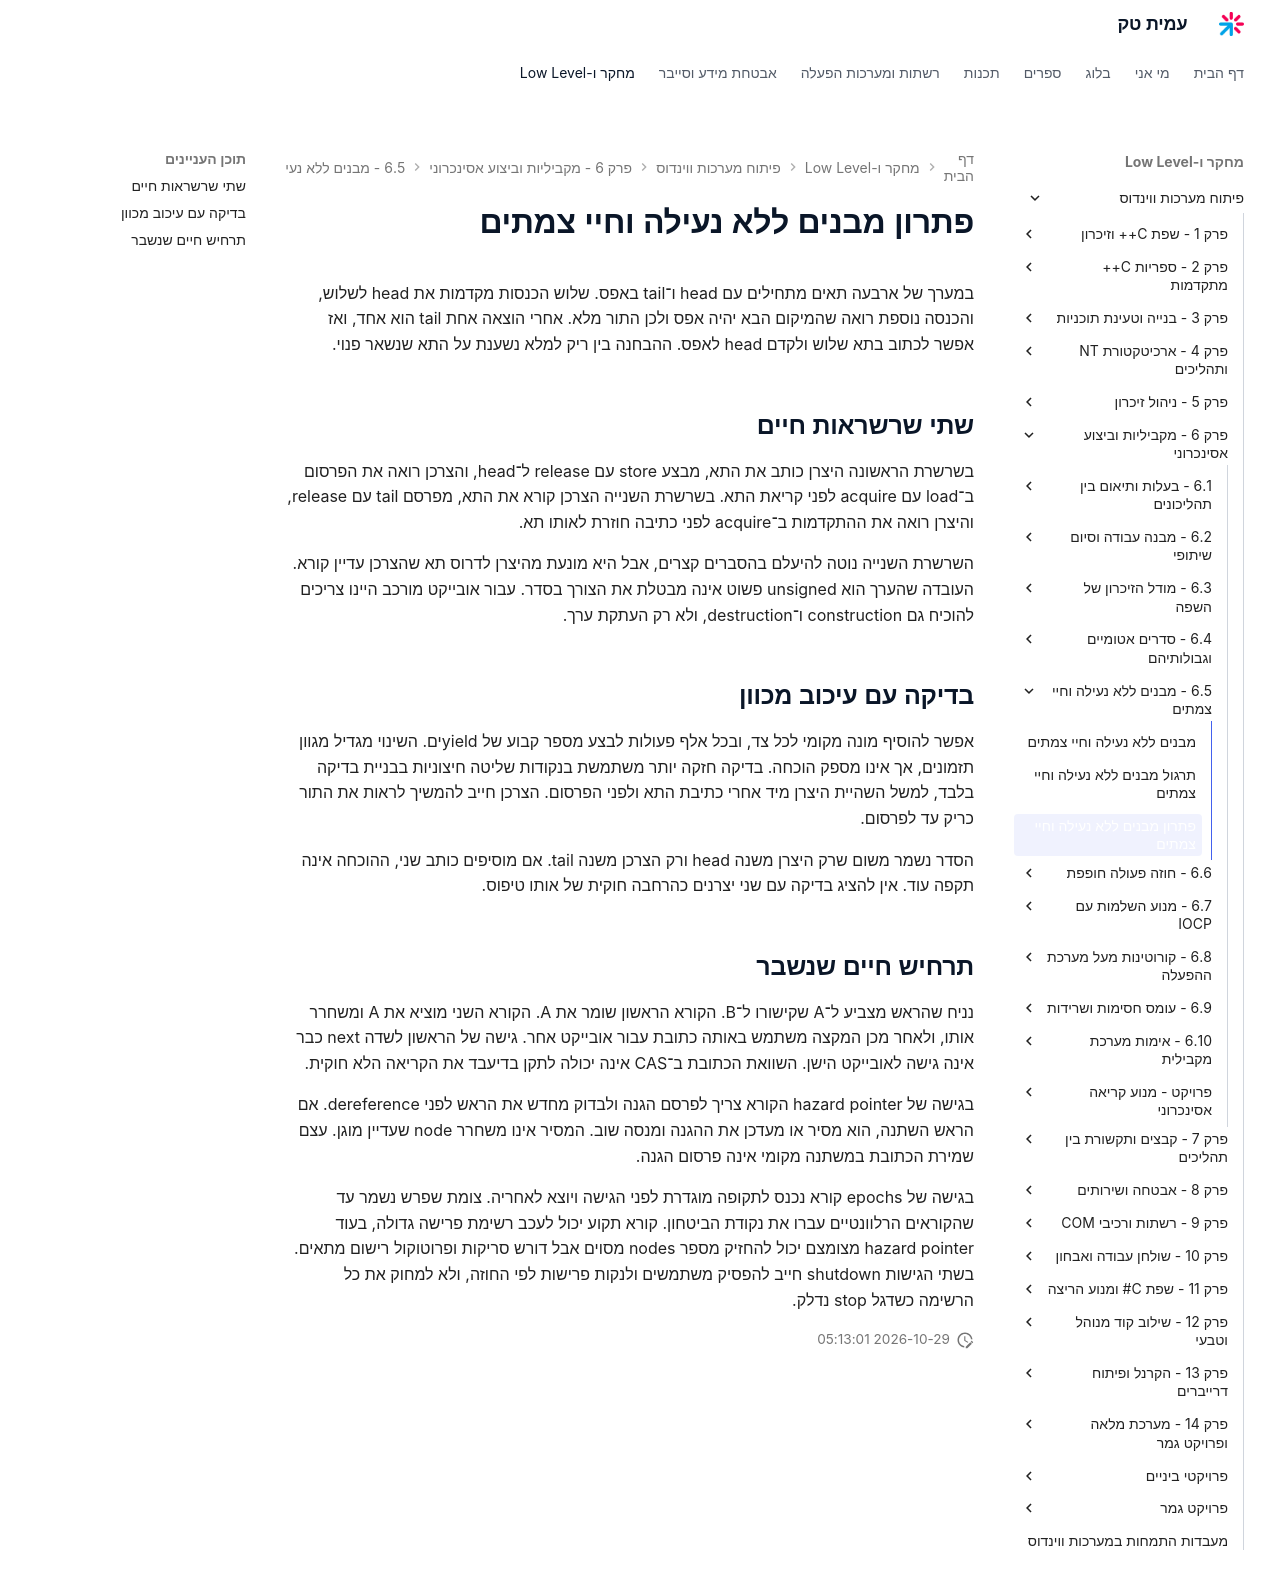

repository: AmitPinchasi/amittech · page: פיתוח-מערכות-ווינדוס/6 - מקביליות וביצוע אסינכרוני/6.5 - מבנים ללא נעילה וחיי צמתים/6.5 - מבנים ללא נעילה וחיי צמתים - פתרון/index.html · generator: mkdocs

# פתרון מבנים ללא נעילה וחיי צמתים

במערך של ארבעה תאים מתחילים עם head ו־tail באפס. שלוש הכנסות מקדמות את head לשלוש, והכנסה נוספת רואה שהמיקום הבא יהיה אפס ולכן התור מלא. אחרי הוצאה אחת tail הוא אחד, ואז אפשר לכתוב בתא שלוש ולקדם head לאפס. ההבחנה בין ריק למלא נשענת על התא שנשאר פנוי.

## שתי שרשראות חיים

בשרשרת הראשונה היצרן כותב את התא, מבצע store עם release ל־head, והצרכן רואה את הפרסום ב־load עם acquire לפני קריאת התא. בשרשרת השנייה הצרכן קורא את התא, מפרסם tail עם release, והיצרן רואה את ההתקדמות ב־acquire לפני כתיבה חוזרת לאותו תא.

השרשרת השנייה נוטה להיעלם בהסברים קצרים, אבל היא מונעת מהיצרן לדרוס תא שהצרכן עדיין קורא. העובדה שהערך הוא unsigned פשוט אינה מבטלת את הצורך בסדר. עבור אובייקט מורכב היינו צריכים להוכיח גם construction ו־destruction, ולא רק העתקת ערך.

## בדיקה עם עיכוב מכוון

אפשר להוסיף מונה מקומי לכל צד, ובכל אלף פעולות לבצע מספר קבוע של yieldים. השינוי מגדיל מגוון תזמונים, אך אינו מספק הוכחה. בדיקה חזקה יותר משתמשת בנקודות שליטה חיצוניות בבניית בדיקה בלבד, למשל השהיית היצרן מיד אחרי כתיבת התא ולפני הפרסום. הצרכן חייב להמשיך לראות את התור כריק עד לפרסום.

הסדר נשמר משום שרק היצרן משנה head ורק הצרכן משנה tail. אם מוסיפים כותב שני, ההוכחה אינה תקפה עוד. אין להציג בדיקה עם שני יצרנים כהרחבה חוקית של אותו טיפוס.

## תרחיש חיים שנשבר

נניח שהראש מצביע ל־A שקישורו ל־B. הקורא הראשון שומר את A. הקורא השני מוציא את A ומשחרר אותו, ולאחר מכן המקצה משתמש באותה כתובת עבור אובייקט אחר. גישה של הראשון לשדה next כבר אינה גישה לאובייקט הישן. השוואת הכתובת ב־CAS אינה יכולה לתקן בדיעבד את הקריאה הלא חוקית.

בגישה של hazard pointer הקורא צריך לפרסם הגנה ולבדוק מחדש את הראש לפני dereference. אם הראש השתנה, הוא מסיר או מעדכן את ההגנה ומנסה שוב. המסיר אינו משחרר node שעדיין מוגן. עצם שמירת הכתובת במשתנה מקומי אינה פרסום הגנה.

בגישה של epochs קורא נכנס לתקופה מוגדרת לפני הגישה ויוצא לאחריה. צומת שפרש נשמר עד שהקוראים הרלוונטיים עברו את נקודת הביטחון. קורא תקוע יכול לעכב רשימת פרישה גדולה, בעוד hazard pointer מצומצם יכול להחזיק מספר nodes מסוים אבל דורש סריקות ופרוטוקול רישום מתאים. בשתי הגישות shutdown חייב להפסיק משתמשים ולנקות פרישות לפי החוזה, ולא למחוק את כל הרשימה כשדגל stop נדלק.
